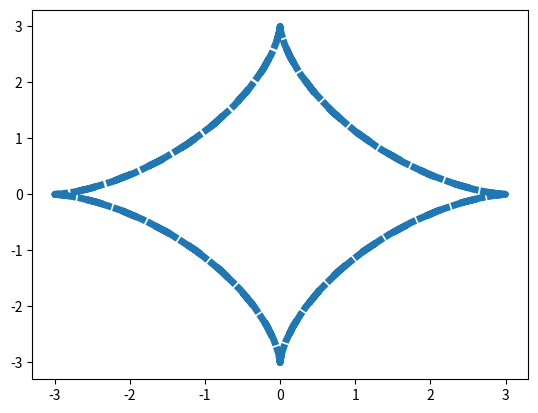

This chart was generated by the following Python code:
import matplotlib.pyplot as plt
import numpy as np
from matplotlib.animation import FuncAnimation
R = 3
t = np.arange(-2*np.pi,2*np.pi,0.1)
x=R*(np.cos(t)**3)
y=R*(np.sin(t)**3)

plt.plot(x,y, linestyle = "--",linewidth = 5)
plt.show


